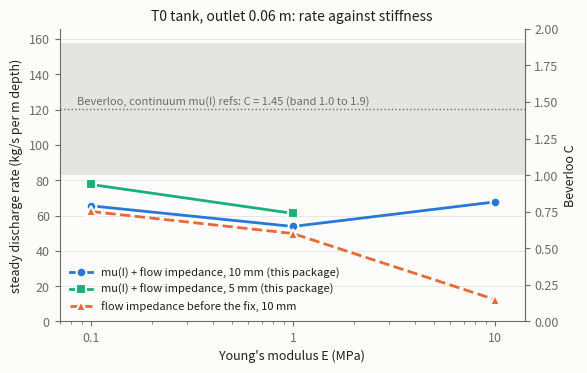

Write Python code to recreate this figure.
"""Discharge rate against stiffness E, WP 3.6d (decision 0045).

The numbers are from tests/manual/test_discharge_stiffness.sh (celVoidCheck,
rate over 97 to 88 percent of the mass at opening) on 2026-11-17. Writes
rate_vs_E.png. Rerun the sweep to refresh them.
"""
import math

import matplotlib
matplotlib.use("Agg")
import matplotlib.pyplot as plt  # noqa: E402

E = [0.1, 1.0, 10.0]
RUNS = [  # label, E values, rates (kg/s per m depth), colour, marker, style
    ("mu(I) + flow impedance, 10 mm (this package)", E, [65.5, 53.8, 67.7], "#2a78d6", "o", "-"),
    ("mu(I) + flow impedance, 5 mm (this package)", E[:2], [77.6, 61.2], "#1baf7a", "s", "-"),
    ("flow impedance before the fix, 10 mm", E, [62.3, 49.8, 12.4], "#eb6834", "^", "--"),
]
RHO, G, D = 1800.0, 9.81, 0.06
scale = RHO * math.sqrt(G) * D ** 1.5            # rate for C = 1

INK, MUTED, SURFACE = "#1f1f1e", "#6b6b68", "#fcfcfb"
plt.rcParams.update({"font.size": 9, "text.color": INK, "axes.labelcolor": INK,
                     "xtick.color": MUTED, "ytick.color": MUTED, "axes.edgecolor": MUTED,
                     "figure.facecolor": SURFACE, "axes.facecolor": SURFACE})
fig, ax = plt.subplots(figsize=(6, 3.8))
ax.axhspan(1.0 * scale, 1.9 * scale, color="#e4e4e1", lw=0)
ax.axhline(1.45 * scale, color=MUTED, lw=1, ls=":")
ax.text(0.085, 1.45 * scale + 2, "Beverloo, continuum mu(I) refs: C = 1.45 (band 1.0 to 1.9)",
        color=MUTED, fontsize=8)
for label, e, r, c, mk, ls in RUNS:
    ax.plot(e, r, color=c, marker=mk, ms=7, lw=2, ls=ls, label=label,
            markeredgecolor=SURFACE, markeredgewidth=1.5)
ax.set_xscale("log")
ax.set_xticks(E)
ax.set_xticklabels(["0.1", "1", "10"])
ax.set_xlim(0.07, 14)
ax.set_ylim(0, 2.0 * scale)
ax.set_xlabel("Young's modulus E (MPa)")
ax.set_ylabel("steady discharge rate (kg/s per m depth)")
sec = ax.secondary_yaxis("right", functions=(lambda w: w / scale, lambda c: c * scale))
sec.set_ylabel("Beverloo C")
ax.grid(color="#e4e4e1", lw=0.6, axis="y")
ax.legend(frameon=False, loc="lower left", fontsize=8)
ax.set_title("T0 tank, outlet 0.06 m: rate against stiffness", fontsize=10)
for s in ("top",):
    ax.spines[s].set_visible(False)
fig.savefig("rate_vs_E.png", dpi=150, bbox_inches="tight")
